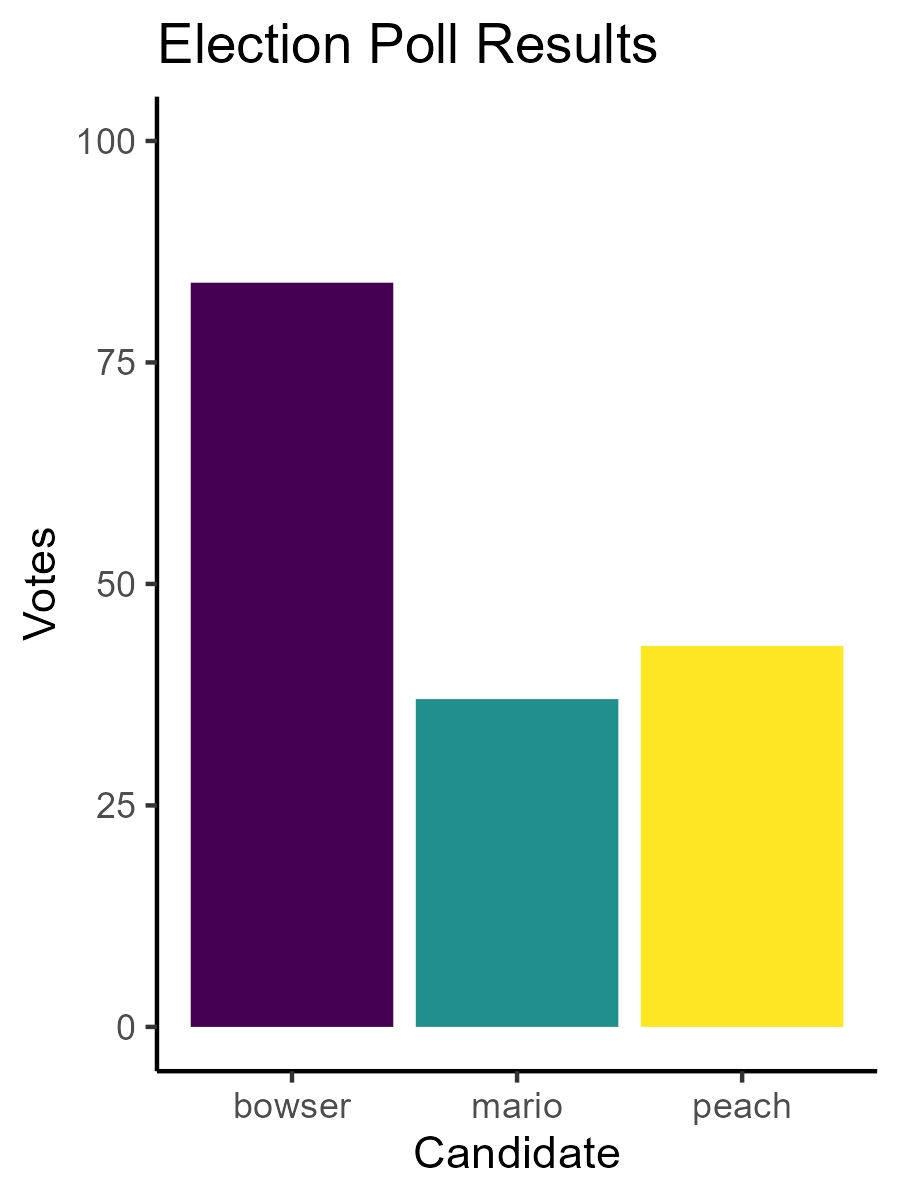

Data behind this chart, as committed beside it:
candidate, poll, mail
mario, 37, 63
peach, 43, 107
bowser, 84, 36
